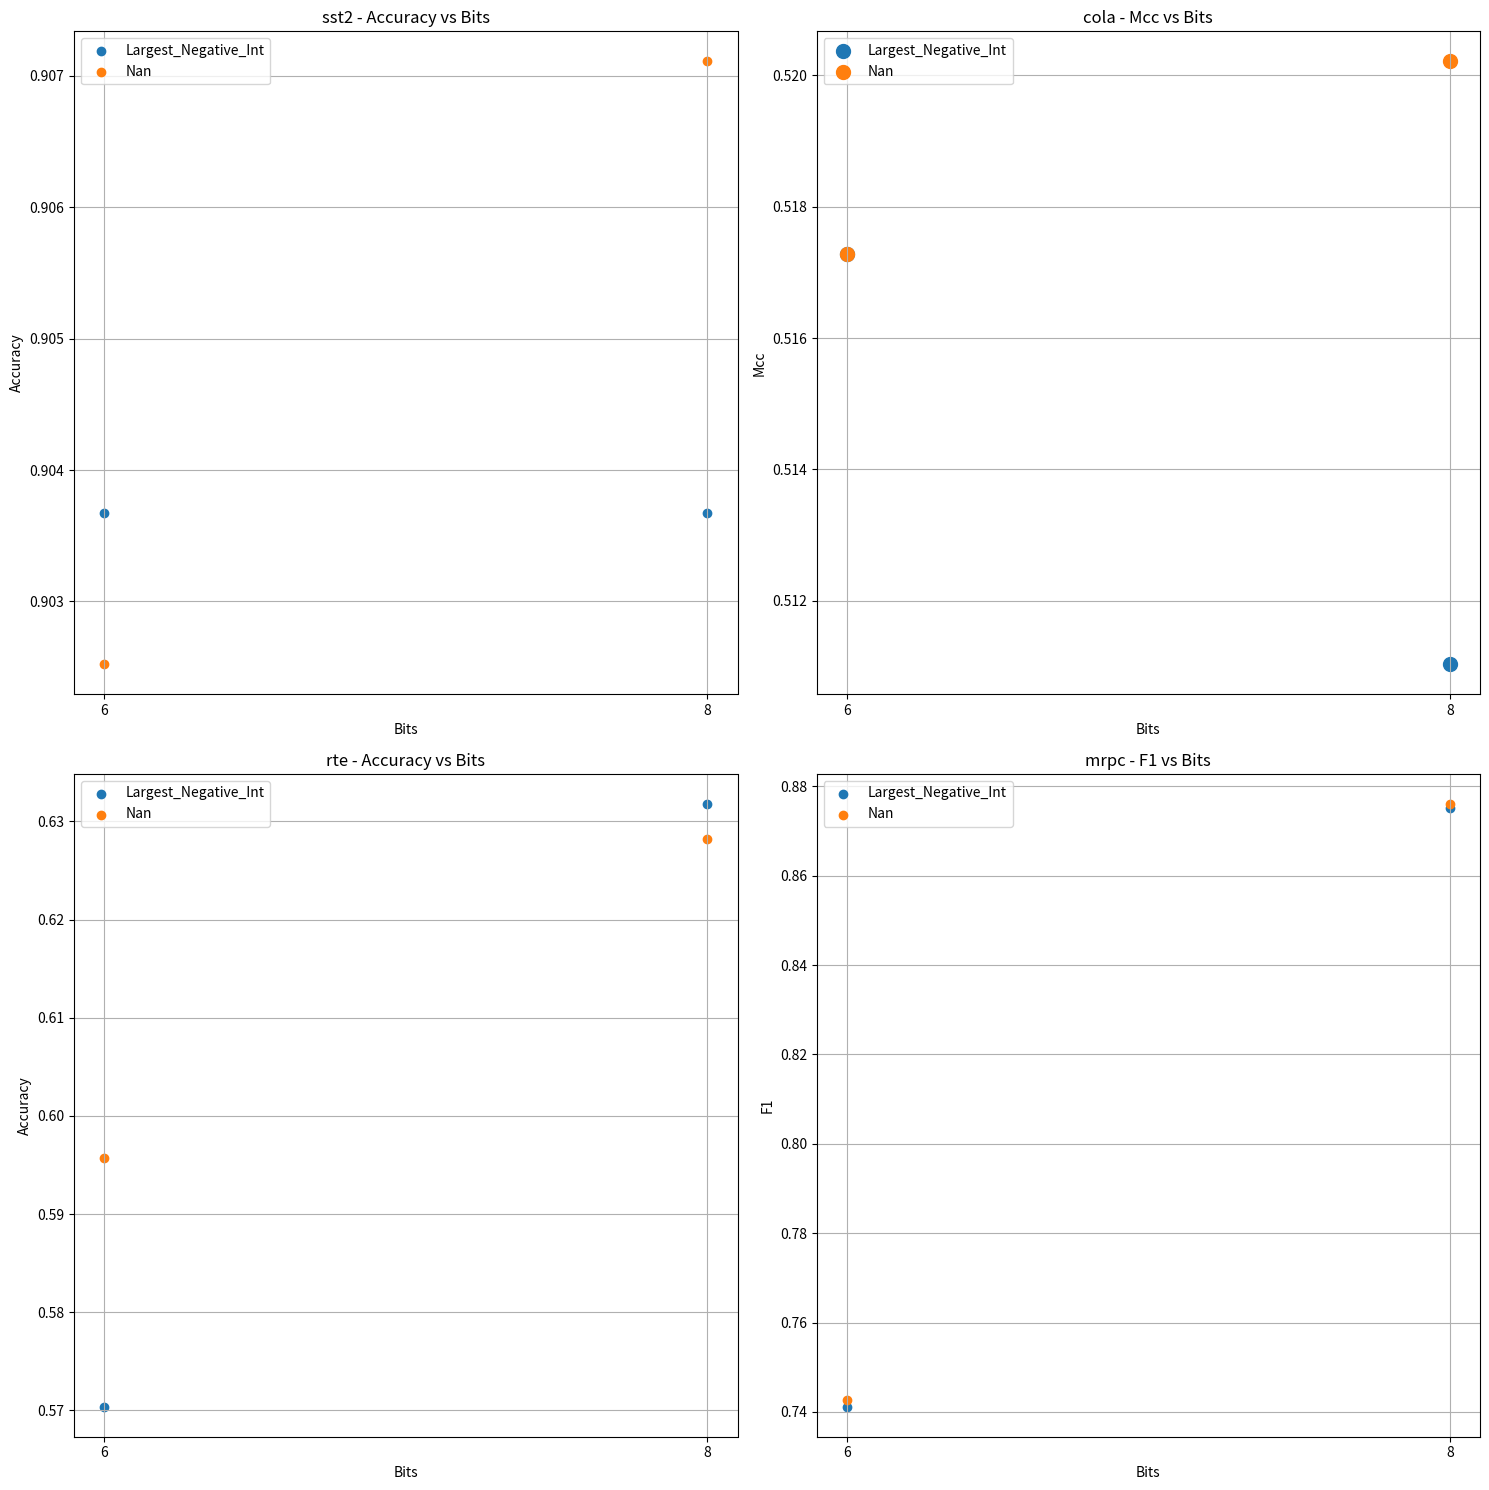

The matplotlib source for this figure: (Note: this script raises an exception after producing the figure.)
import matplotlib.pyplot as plt
import pandas as pd
import numpy as np

# Data for the plots
data = [
    {'Dataset': 'sst2', 'Model': 'Alireza1044/mobilebert_sst2', 'Mode': 'I-BERT', 'Bits': 6.0, 'Approach': 'Largest_Negative_Int', 'Metric': 'Accuracy', 'Value': 0.9036697247706422},
    {'Dataset': 'sst2', 'Model': 'Alireza1044/mobilebert_sst2', 'Mode': 'I-BERT', 'Bits': 8.0, 'Approach': 'Largest_Negative_Int', 'Metric': 'Accuracy', 'Value': 0.9036697247706422},
    {'Dataset': 'cola', 'Model': 'Alireza1044/mobilebert_cola', 'Mode': 'I-BERT', 'Bits': 6.0, 'Approach': 'Largest_Negative_Int', 'Metric': 'Mcc', 'Value': 0.51728018358102},
    {'Dataset': 'cola', 'Model': 'Alireza1044/mobilebert_cola', 'Mode': 'I-BERT', 'Bits': 8.0, 'Approach': 'Largest_Negative_Int', 'Metric': 'Mcc', 'Value': 0.5110339437874821},
    {'Dataset': 'rte', 'Model': 'Alireza1044/mobilebert_rte', 'Mode': 'I-BERT', 'Bits': 6.0, 'Approach': 'Largest_Negative_Int', 'Metric': 'Accuracy', 'Value': 0.5703971119133574},
    {'Dataset': 'rte', 'Model': 'Alireza1044/mobilebert_rte', 'Mode': 'I-BERT', 'Bits': 8.0, 'Approach': 'Largest_Negative_Int', 'Metric': 'Accuracy', 'Value': 0.631768953068592},
    {'Dataset': 'mrpc', 'Model': 'Alireza1044/mobilebert_mrpc', 'Mode': 'I-BERT', 'Bits': 6.0, 'Approach': 'Largest_Negative_Int', 'Metric': 'F1', 'Value': 0.7412008281573499},
    {'Dataset': 'mrpc', 'Model': 'Alireza1044/mobilebert_mrpc', 'Mode': 'I-BERT', 'Bits': 8.0, 'Approach': 'Largest_Negative_Int', 'Metric': 'F1', 'Value': 0.8752079866888519},
    {'Dataset': 'sst2', 'Model': 'Alireza1044/mobilebert_sst2', 'Mode': 'I-BERT', 'Bits': 6.0, 'Approach': 'Nan', 'Metric': 'Accuracy', 'Value': 0.9025229357798165},
    {'Dataset': 'sst2', 'Model': 'Alireza1044/mobilebert_sst2', 'Mode': 'I-BERT', 'Bits': 8.0, 'Approach': 'Nan', 'Metric': 'Accuracy', 'Value': 0.9071100917431193},
    {'Dataset': 'cola', 'Model': 'Alireza1044/mobilebert_cola', 'Mode': 'I-BERT', 'Bits': 6.0, 'Approach': 'Nan', 'Metric': 'Mcc', 'Value': 0.51728018358102},
    {'Dataset': 'cola', 'Model': 'Alireza1044/mobilebert_cola', 'Mode': 'I-BERT', 'Bits': 8.0, 'Approach': 'Nan', 'Metric': 'Mcc', 'Value': 0.5202123212283704},
    {'Dataset': 'rte', 'Model': 'Alireza1044/mobilebert_rte', 'Mode': 'I-BERT', 'Bits': 6.0, 'Approach': 'Nan', 'Metric': 'Accuracy', 'Value': 0.5956678700361011},
    {'Dataset': 'rte', 'Model': 'Alireza1044/mobilebert_rte', 'Mode': 'I-BERT', 'Bits': 8.0, 'Approach': 'Nan', 'Metric': 'Accuracy', 'Value': 0.628158844765343},
    {'Dataset': 'mrpc', 'Model': 'Alireza1044/mobilebert_mrpc', 'Mode': 'I-BERT', 'Bits': 6.0, 'Approach': 'Nan', 'Metric': 'F1', 'Value': 0.7427385892116183},
    {'Dataset': 'mrpc', 'Model': 'Alireza1044/mobilebert_mrpc', 'Mode': 'I-BERT', 'Bits': 8.0, 'Approach': 'Nan', 'Metric': 'F1', 'Value': 0.8760330578512396},
]

# Create a DataFrame
df = pd.DataFrame(data)

# Create subplots
fig, axs = plt.subplots(2, 2, figsize=(15, 15))  # Increased width to 24 inches

# Plot for sst2
ax = axs[0, 0]
df_filtered = df[(df['Dataset'] == 'sst2') & (df['Metric'] == 'Accuracy')]
for approach in df_filtered['Approach'].unique():
    df_approach = df_filtered[df_filtered['Approach'] == approach]
    ax.scatter(df_approach['Bits'], df_approach['Value'], label=approach)
ax.set_xticks(df_filtered['Bits'].unique())
ax.set_xlabel('Bits')
ax.set_ylabel('Accuracy')
ax.set_title('sst2 - Accuracy vs Bits')
ax.legend()
ax.grid(True)

# Plot for cola
ax = axs[0, 1]
df_filtered = df[(df['Dataset'] == 'cola') & (df['Metric'] == 'Mcc')]
for approach in df_filtered['Approach'].unique():
    df_approach = df_filtered[df_filtered['Approach'] == approach]
    ax.scatter(df_approach['Bits'], df_approach['Value'], label=approach, s=100)
ax.set_xticks(df_filtered['Bits'].unique())
ax.set_xlabel('Bits')
ax.set_ylabel('Mcc')
ax.set_title('cola - Mcc vs Bits')
ax.legend()
ax.grid(True)

# Plot for rte
ax = axs[1, 0]
df_filtered = df[(df['Dataset'] == 'rte') & (df['Metric'] == 'Accuracy')]
for approach in df_filtered['Approach'].unique():
    df_approach = df_filtered[df_filtered['Approach'] == approach]
    ax.scatter(df_approach['Bits'], df_approach['Value'], label=approach)
ax.set_xticks(df_filtered['Bits'].unique())
ax.set_xlabel('Bits')
ax.set_ylabel('Accuracy')
ax.set_title('rte - Accuracy vs Bits')
ax.legend()
ax.grid(True)

# Plot for mrpc
ax = axs[1, 1]
df_filtered = df[(df['Dataset'] == 'mrpc') & (df['Metric'] == 'F1')]
for approach in df_filtered['Approach'].unique():
    df_approach = df_filtered[df_filtered['Approach'] == approach]
    ax.scatter(df_approach['Bits'], df_approach['Value'], label=approach)
ax.set_xticks(df_filtered['Bits'].unique())
ax.set_xlabel('Bits')
ax.set_ylabel('F1')
ax.set_title('mrpc - F1 vs Bits')
ax.legend()
ax.grid(True)
# Adjust layout and save the figure
plt.tight_layout()
plt.savefig('results/mask_values_nan/plot.png')
print("Plots have been saved to results/mask_values_nan/plot.png")
